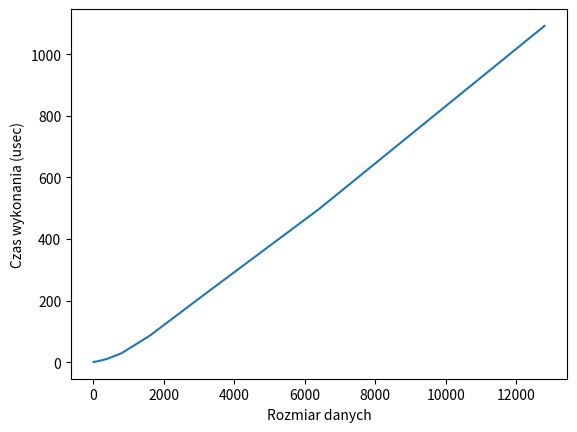

Generate this figure with matplotlib:
import matplotlib.pyplot as plt

dane = [
    5, 0.7,
    10, 0.75,
    100, 2.4,
    200, 4.9,
    400, 11,
    800, 29,
    1600, 86,
    3200, 224,
    6400, 497,
    12800, 1092]

# zadanie -- wszystkie elementy na parzystych elementach --> do listy "x", pozostae do listy "y"

x, y = dane[::2], dane[1::2]

plt.plot(x,y)
plt.xlabel("Rozmiar danych")
plt.ylabel("Czas wykonania (usec)")
plt.show()